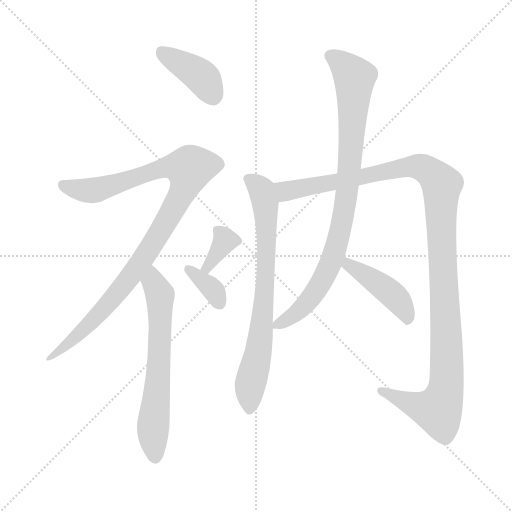
t = 0.00 s
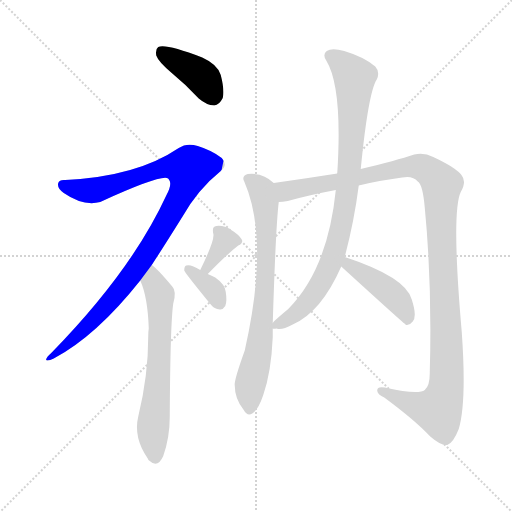
t = 1.54 s
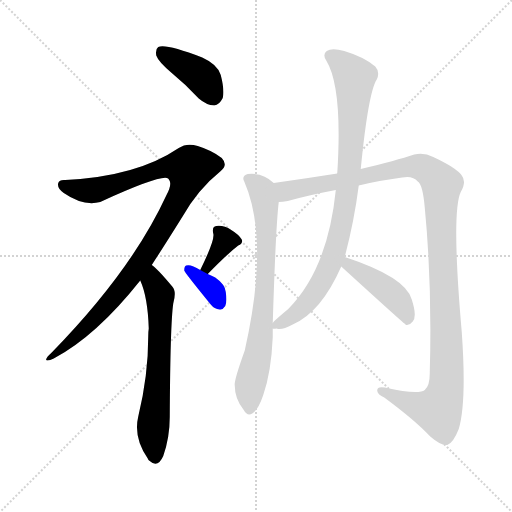
t = 3.07 s
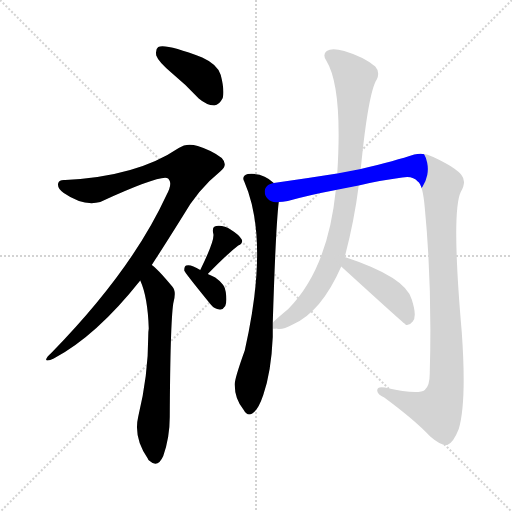
t = 4.61 s
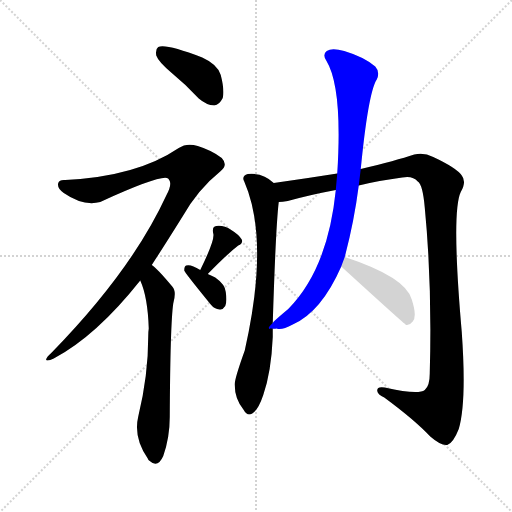
t = 6.15 s
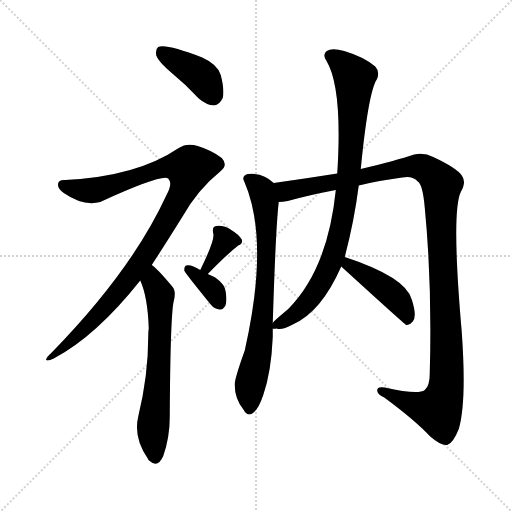
t = 7.69 s

The animated SVG that drew these frames (rendered in a browser with its animation timeline set to each time). Animation: 9 CSS @keyframes rules; one cycle of 7.68 s.

<svg version="1.1" viewBox="0 0 1024 1024" xmlns="http://www.w3.org/2000/svg">
  <g stroke="lightgray" stroke-dasharray="1,1" stroke-width="1" transform="scale(4, 4)">
    <line x1="0" y1="0" x2="256" y2="256"></line>
    <line x1="256" y1="0" x2="0" y2="256"></line>
    <line x1="128" y1="0" x2="128" y2="256"></line>
    <line x1="0" y1="128" x2="256" y2="128"></line>
  </g>
<g transform="scale(1, -1) translate(0, -900)">
   <style type="text/css">
    @keyframes keyframes0 {
      from {
       stroke: blue;
       stroke-dashoffset: 399;
       stroke-width: 128;
       }
       56% {
       animation-timing-function: step-end;
       stroke: blue;
       stroke-dashoffset: 0;
       stroke-width: 128;
       }
       to {
       stroke: black;
       stroke-width: 1024;
       }
       }
       #make-me-a-hanzi-animation-0 {
         animation: keyframes0 0.574707s both;
         animation-delay: 0.000000s;
         animation-timing-function: linear;
       }
    @keyframes keyframes1 {
      from {
       stroke: blue;
       stroke-dashoffset: 990;
       stroke-width: 128;
       }
       76% {
       animation-timing-function: step-end;
       stroke: blue;
       stroke-dashoffset: 0;
       stroke-width: 128;
       }
       to {
       stroke: black;
       stroke-width: 1024;
       }
       }
       #make-me-a-hanzi-animation-1 {
         animation: keyframes1 1.055664s both;
         animation-delay: 0.574707s;
         animation-timing-function: linear;
       }
    @keyframes keyframes2 {
      from {
       stroke: blue;
       stroke-dashoffset: 635;
       stroke-width: 128;
       }
       67% {
       animation-timing-function: step-end;
       stroke: blue;
       stroke-dashoffset: 0;
       stroke-width: 128;
       }
       to {
       stroke: black;
       stroke-width: 1024;
       }
       }
       #make-me-a-hanzi-animation-2 {
         animation: keyframes2 0.766764s both;
         animation-delay: 1.630371s;
         animation-timing-function: linear;
       }
    @keyframes keyframes3 {
      from {
       stroke: blue;
       stroke-dashoffset: 348;
       stroke-width: 128;
       }
       53% {
       animation-timing-function: step-end;
       stroke: blue;
       stroke-dashoffset: 0;
       stroke-width: 128;
       }
       to {
       stroke: black;
       stroke-width: 1024;
       }
       }
       #make-me-a-hanzi-animation-3 {
         animation: keyframes3 0.533203s both;
         animation-delay: 2.397135s;
         animation-timing-function: linear;
       }
    @keyframes keyframes4 {
      from {
       stroke: blue;
       stroke-dashoffset: 349;
       stroke-width: 128;
       }
       53% {
       animation-timing-function: step-end;
       stroke: blue;
       stroke-dashoffset: 0;
       stroke-width: 128;
       }
       to {
       stroke: black;
       stroke-width: 1024;
       }
       }
       #make-me-a-hanzi-animation-4 {
         animation: keyframes4 0.534017s both;
         animation-delay: 2.930339s;
         animation-timing-function: linear;
       }
    @keyframes keyframes5 {
      from {
       stroke: blue;
       stroke-dashoffset: 732;
       stroke-width: 128;
       }
       70% {
       animation-timing-function: step-end;
       stroke: blue;
       stroke-dashoffset: 0;
       stroke-width: 128;
       }
       to {
       stroke: black;
       stroke-width: 1024;
       }
       }
       #make-me-a-hanzi-animation-5 {
         animation: keyframes5 0.845703s both;
         animation-delay: 3.464355s;
         animation-timing-function: linear;
       }
    @keyframes keyframes6 {
      from {
       stroke: blue;
       stroke-dashoffset: 1179;
       stroke-width: 128;
       }
       79% {
       animation-timing-function: step-end;
       stroke: blue;
       stroke-dashoffset: 0;
       stroke-width: 128;
       }
       to {
       stroke: black;
       stroke-width: 1024;
       }
       }
       #make-me-a-hanzi-animation-6 {
         animation: keyframes6 1.209473s both;
         animation-delay: 4.310059s;
         animation-timing-function: linear;
       }
    @keyframes keyframes7 {
      from {
       stroke: blue;
       stroke-dashoffset: 868;
       stroke-width: 128;
       }
       74% {
       animation-timing-function: step-end;
       stroke: blue;
       stroke-dashoffset: 0;
       stroke-width: 128;
       }
       to {
       stroke: black;
       stroke-width: 1024;
       }
       }
       #make-me-a-hanzi-animation-7 {
         animation: keyframes7 0.956380s both;
         animation-delay: 5.519531s;
         animation-timing-function: linear;
       }
    @keyframes keyframes8 {
      from {
       stroke: blue;
       stroke-dashoffset: 431;
       stroke-width: 128;
       }
       58% {
       animation-timing-function: step-end;
       stroke: blue;
       stroke-dashoffset: 0;
       stroke-width: 128;
       }
       to {
       stroke: black;
       stroke-width: 1024;
       }
       }
       #make-me-a-hanzi-animation-8 {
         animation: keyframes8 0.600749s both;
         animation-delay: 6.475911s;
         animation-timing-function: linear;
       }
</style>
<path d="M 343.5 754.0 Q 370.5 732.0 397.5 703.0 Q 412.5 690.0 428.5 689.0 Q 438.5 690.0 445.5 704.0 Q 449.5 719.0 441.5 750.0 Q 435.5 771.0 404.5 785.0 Q 331.5 813.0 316.5 806.0 Q 310.5 802.0 312.5 789.0 Q 316.5 777.0 343.5 754.0 Z" fill="lightgray"></path> 
<path d="M 303.5 370.0 Q 331.5 413.0 364.5 466.0 Q 395.5 521.0 441.5 558.0 Q 456.5 570.0 443.5 584.0 Q 424.5 599.0 395.5 608.0 Q 373.5 615.0 357.5 604.0 Q 273.5 547.0 130.5 540.0 Q 118.5 541.0 116.5 534.0 Q 113.5 524.0 127.5 514.0 Q 166.5 487.0 200.5 496.0 Q 314.5 548.0 333.5 544.0 Q 336.5 544.0 338.5 540.0 Q 344.5 531.0 332.5 509.0 Q 263.5 359.0 103.5 195.0 Q 90.5 183.0 92.5 180.0 Q 95.5 177.0 107.5 183.0 Q 192.5 228.0 280.5 339.0 L 303.5 370.0 Z" fill="lightgray"></path> 
<path d="M 280.5 339.0 Q 295.5 306.0 297.5 243.0 Q 296.5 237.0 296.5 228.0 Q 296.5 149.0 276.5 67.0 Q 266.5 25.0 295.5 -17.0 Q 296.5 -20.0 299.5 -22.0 Q 315.5 -37.0 326.5 -12.0 Q 339.5 25.0 339.5 66.0 Q 340.5 252.0 346.5 293.0 Q 353.5 318.0 344.5 327.0 Q 313.5 364.0 303.5 370.0 C 280.5 389.0 269.5 367.0 280.5 339.0 Z" fill="lightgray"></path> 
<path d="M 415.5 352.0 Q 454.5 392.0 476.5 409.0 Q 486.5 413.0 483.5 421.0 Q 477.5 431.0 462.5 440.0 Q 447.5 450.0 432.5 448.0 Q 423.5 447.0 426.5 433.0 Q 430.5 421.0 400.5 360.0 C 387.5 333.0 394.5 331.0 415.5 352.0 Z" fill="lightgray"></path> 
<path d="M 400.5 360.0 Q 381.5 372.0 372.5 369.0 Q 368.5 368.0 368.5 359.0 Q 368.5 356.0 421.5 291.0 Q 428.5 282.0 439.5 281.0 Q 445.5 280.0 450.5 288.0 Q 454.5 297.0 451.5 316.0 Q 450.5 331.0 430.5 345.0 Q 423.5 349.0 415.5 352.0 L 400.5 360.0 Z" fill="lightgray"></path> 
<path d="M 547.5 534.0 Q 526.5 555.0 495.5 552.0 Q 482.5 548.0 488.5 537.0 Q 539.5 420.0 489.5 199.0 Q 467.5 138.0 469.5 129.0 Q 469.5 102.0 487.5 80.0 Q 494.5 67.0 504.5 73.0 Q 516.5 80.0 526.5 110.0 Q 542.5 156.0 545.5 226.0 Q 545.5 235.0 545.5 243.0 L 545.5 254.0 Q 551.5 447.0 557.5 496.0 C 560.5 524.0 560.5 524.0 547.5 534.0 Z" fill="lightgray"></path> 
<path d="M 717.5 529.0 Q 757.5 539.0 804.5 545.0 Q 825.5 549.0 835.5 537.0 Q 845.5 531.0 849.5 485.0 Q 864.5 331.0 859.5 153.0 Q 859.5 128.0 849.5 120.0 Q 836.5 110.0 769.5 125.0 Q 753.5 128.0 754.5 118.0 Q 755.5 111.0 768.5 105.0 Q 829.5 60.0 860.5 27.0 Q 882.5 8.0 894.5 10.0 Q 906.5 14.0 917.5 42.0 Q 933.5 96.0 923.5 236.0 Q 902.5 476.0 921.5 516.0 Q 933.5 537.0 923.5 549.0 Q 913.5 564.0 866.5 586.0 Q 847.5 596.0 828.5 591.0 Q 792.5 579.0 721.5 562.0 L 674.5 553.0 Q 611.5 543.0 547.5 534.0 C 517.5 530.0 527.5 491.0 557.5 496.0 Q 564.5 496.0 575.5 498.0 Q 618.5 510.0 671.5 520.0 L 717.5 529.0 Z" fill="lightgray"></path> 
<path d="M 689.5 386.0 Q 708.5 458.0 717.5 529.0 L 721.5 562.0 Q 736.5 715.0 753.5 741.0 Q 760.5 756.0 750.5 767.0 Q 728.5 786.0 688.5 798.0 Q 663.5 805.0 653.5 798.0 Q 644.5 791.0 652.5 779.0 Q 685.5 725.0 674.5 553.0 L 671.5 520.0 L 671.5 519.0 Q 655.5 362.0 576.5 282.0 Q 546.5 257.0 545.5 254.0 C 534.5 243.0 534.5 243.0 545.5 243.0 Q 546.5 242.0 553.5 243.0 Q 562.5 239.0 585.5 251.0 Q 642.5 276.0 682.5 367.0 L 689.5 386.0 Z" fill="lightgray"></path> 
<path d="M 682.5 367.0 Q 808.5 252.0 812.5 250.0 Q 819.5 249.0 825.5 257.0 Q 834.5 267.0 823.5 301.0 Q 811.5 346.0 689.5 386.0 C 661.5 395.0 660.5 387.0 682.5 367.0 Z" fill="lightgray"></path> 
      <clipPath id="make-me-a-hanzi-clip-0">
      <path d="M 343.5 754.0 Q 370.5 732.0 397.5 703.0 Q 412.5 690.0 428.5 689.0 Q 438.5 690.0 445.5 704.0 Q 449.5 719.0 441.5 750.0 Q 435.5 771.0 404.5 785.0 Q 331.5 813.0 316.5 806.0 Q 310.5 802.0 312.5 789.0 Q 316.5 777.0 343.5 754.0 Z" fill="lightgray"></path>
      </clipPath>
      <path clip-path="url(#make-me-a-hanzi-clip-0)" d="M 321.5 798.0 L 405.5 744.0 L 426.5 706.0 " fill="none" id="make-me-a-hanzi-animation-0" stroke-dasharray="271 542" stroke-linecap="round"></path>

      <clipPath id="make-me-a-hanzi-clip-1">
      <path d="M 303.5 370.0 Q 331.5 413.0 364.5 466.0 Q 395.5 521.0 441.5 558.0 Q 456.5 570.0 443.5 584.0 Q 424.5 599.0 395.5 608.0 Q 373.5 615.0 357.5 604.0 Q 273.5 547.0 130.5 540.0 Q 118.5 541.0 116.5 534.0 Q 113.5 524.0 127.5 514.0 Q 166.5 487.0 200.5 496.0 Q 314.5 548.0 333.5 544.0 Q 336.5 544.0 338.5 540.0 Q 344.5 531.0 332.5 509.0 Q 263.5 359.0 103.5 195.0 Q 90.5 183.0 92.5 180.0 Q 95.5 177.0 107.5 183.0 Q 192.5 228.0 280.5 339.0 L 303.5 370.0 Z" fill="lightgray"></path>
      </clipPath>
      <path clip-path="url(#make-me-a-hanzi-clip-1)" d="M 126.5 530.0 L 189.5 519.0 L 337.5 567.0 L 378.5 563.0 L 371.5 529.0 L 356.5 499.0 L 275.5 367.0 L 172.5 246.0 L 101.5 188.0 " fill="none" id="make-me-a-hanzi-animation-1" stroke-dasharray="862 1724" stroke-linecap="round"></path>

      <clipPath id="make-me-a-hanzi-clip-2">
      <path d="M 280.5 339.0 Q 295.5 306.0 297.5 243.0 Q 296.5 237.0 296.5 228.0 Q 296.5 149.0 276.5 67.0 Q 266.5 25.0 295.5 -17.0 Q 296.5 -20.0 299.5 -22.0 Q 315.5 -37.0 326.5 -12.0 Q 339.5 25.0 339.5 66.0 Q 340.5 252.0 346.5 293.0 Q 353.5 318.0 344.5 327.0 Q 313.5 364.0 303.5 370.0 C 280.5 389.0 269.5 367.0 280.5 339.0 Z" fill="lightgray"></path>
      </clipPath>
      <path clip-path="url(#make-me-a-hanzi-clip-2)" d="M 302.5 363.0 L 319.5 311.0 L 320.5 277.0 L 315.5 124.0 L 305.5 37.0 L 311.5 -12.0 " fill="none" id="make-me-a-hanzi-animation-2" stroke-dasharray="507 1014" stroke-linecap="round"></path>

      <clipPath id="make-me-a-hanzi-clip-3">
      <path d="M 415.5 352.0 Q 454.5 392.0 476.5 409.0 Q 486.5 413.0 483.5 421.0 Q 477.5 431.0 462.5 440.0 Q 447.5 450.0 432.5 448.0 Q 423.5 447.0 426.5 433.0 Q 430.5 421.0 400.5 360.0 C 387.5 333.0 394.5 331.0 415.5 352.0 Z" fill="lightgray"></path>
      </clipPath>
      <path clip-path="url(#make-me-a-hanzi-clip-3)" d="M 434.5 438.0 L 447.5 427.0 L 448.5 416.0 L 414.5 369.0 L 416.5 363.0 " fill="none" id="make-me-a-hanzi-animation-3" stroke-dasharray="220 440" stroke-linecap="round"></path>

      <clipPath id="make-me-a-hanzi-clip-4">
      <path d="M 400.5 360.0 Q 381.5 372.0 372.5 369.0 Q 368.5 368.0 368.5 359.0 Q 368.5 356.0 421.5 291.0 Q 428.5 282.0 439.5 281.0 Q 445.5 280.0 450.5 288.0 Q 454.5 297.0 451.5 316.0 Q 450.5 331.0 430.5 345.0 Q 423.5 349.0 415.5 352.0 L 400.5 360.0 Z" fill="lightgray"></path>
      </clipPath>
      <path clip-path="url(#make-me-a-hanzi-clip-4)" d="M 376.5 362.0 L 422.5 324.0 L 438.5 295.0 " fill="none" id="make-me-a-hanzi-animation-4" stroke-dasharray="221 442" stroke-linecap="round"></path>

      <clipPath id="make-me-a-hanzi-clip-5">
      <path d="M 547.5 534.0 Q 526.5 555.0 495.5 552.0 Q 482.5 548.0 488.5 537.0 Q 539.5 420.0 489.5 199.0 Q 467.5 138.0 469.5 129.0 Q 469.5 102.0 487.5 80.0 Q 494.5 67.0 504.5 73.0 Q 516.5 80.0 526.5 110.0 Q 542.5 156.0 545.5 226.0 Q 545.5 235.0 545.5 243.0 L 545.5 254.0 Q 551.5 447.0 557.5 496.0 C 560.5 524.0 560.5 524.0 547.5 534.0 Z" fill="lightgray"></path>
      </clipPath>
      <path clip-path="url(#make-me-a-hanzi-clip-5)" d="M 495.5 543.0 L 524.5 517.0 L 532.5 458.0 L 528.5 289.0 L 515.5 188.0 L 499.5 125.0 L 498.5 83.0 " fill="none" id="make-me-a-hanzi-animation-5" stroke-dasharray="604 1208" stroke-linecap="round"></path>

      <clipPath id="make-me-a-hanzi-clip-6">
      <path d="M 717.5 529.0 Q 757.5 539.0 804.5 545.0 Q 825.5 549.0 835.5 537.0 Q 845.5 531.0 849.5 485.0 Q 864.5 331.0 859.5 153.0 Q 859.5 128.0 849.5 120.0 Q 836.5 110.0 769.5 125.0 Q 753.5 128.0 754.5 118.0 Q 755.5 111.0 768.5 105.0 Q 829.5 60.0 860.5 27.0 Q 882.5 8.0 894.5 10.0 Q 906.5 14.0 917.5 42.0 Q 933.5 96.0 923.5 236.0 Q 902.5 476.0 921.5 516.0 Q 933.5 537.0 923.5 549.0 Q 913.5 564.0 866.5 586.0 Q 847.5 596.0 828.5 591.0 Q 792.5 579.0 721.5 562.0 L 674.5 553.0 Q 611.5 543.0 547.5 534.0 C 517.5 530.0 527.5 491.0 557.5 496.0 Q 564.5 496.0 575.5 498.0 Q 618.5 510.0 671.5 520.0 L 717.5 529.0 Z" fill="lightgray"></path>
      </clipPath>
      <path clip-path="url(#make-me-a-hanzi-clip-6)" d="M 555.5 529.0 L 576.5 518.0 L 816.5 567.0 L 844.5 565.0 L 882.5 533.0 L 893.5 223.0 L 893.5 133.0 L 887.5 105.0 L 875.5 80.0 L 863.5 81.0 L 762.5 118.0 " fill="none" id="make-me-a-hanzi-animation-6" stroke-dasharray="1051 2102" stroke-linecap="round"></path>

      <clipPath id="make-me-a-hanzi-clip-7">
      <path d="M 689.5 386.0 Q 708.5 458.0 717.5 529.0 L 721.5 562.0 Q 736.5 715.0 753.5 741.0 Q 760.5 756.0 750.5 767.0 Q 728.5 786.0 688.5 798.0 Q 663.5 805.0 653.5 798.0 Q 644.5 791.0 652.5 779.0 Q 685.5 725.0 674.5 553.0 L 671.5 520.0 L 671.5 519.0 Q 655.5 362.0 576.5 282.0 Q 546.5 257.0 545.5 254.0 C 534.5 243.0 534.5 243.0 545.5 243.0 Q 546.5 242.0 553.5 243.0 Q 562.5 239.0 585.5 251.0 Q 642.5 276.0 682.5 367.0 L 689.5 386.0 Z" fill="lightgray"></path>
      </clipPath>
      <path clip-path="url(#make-me-a-hanzi-clip-7)" d="M 661.5 788.0 L 676.5 780.0 L 708.5 745.0 L 700.5 577.0 L 681.5 441.0 L 657.5 365.0 L 618.5 300.0 L 584.5 267.0 L 549.5 249.0 " fill="none" id="make-me-a-hanzi-animation-7" stroke-dasharray="740 1480" stroke-linecap="round"></path>

      <clipPath id="make-me-a-hanzi-clip-8">
      <path d="M 682.5 367.0 Q 808.5 252.0 812.5 250.0 Q 819.5 249.0 825.5 257.0 Q 834.5 267.0 823.5 301.0 Q 811.5 346.0 689.5 386.0 C 661.5 395.0 660.5 387.0 682.5 367.0 Z" fill="lightgray"></path>
      </clipPath>
      <path clip-path="url(#make-me-a-hanzi-clip-8)" d="M 699.5 377.0 L 700.5 365.0 L 735.5 348.0 L 795.5 300.0 L 816.5 258.0 " fill="none" id="make-me-a-hanzi-animation-8" stroke-dasharray="303 606" stroke-linecap="round"></path>

</g>
</svg>
